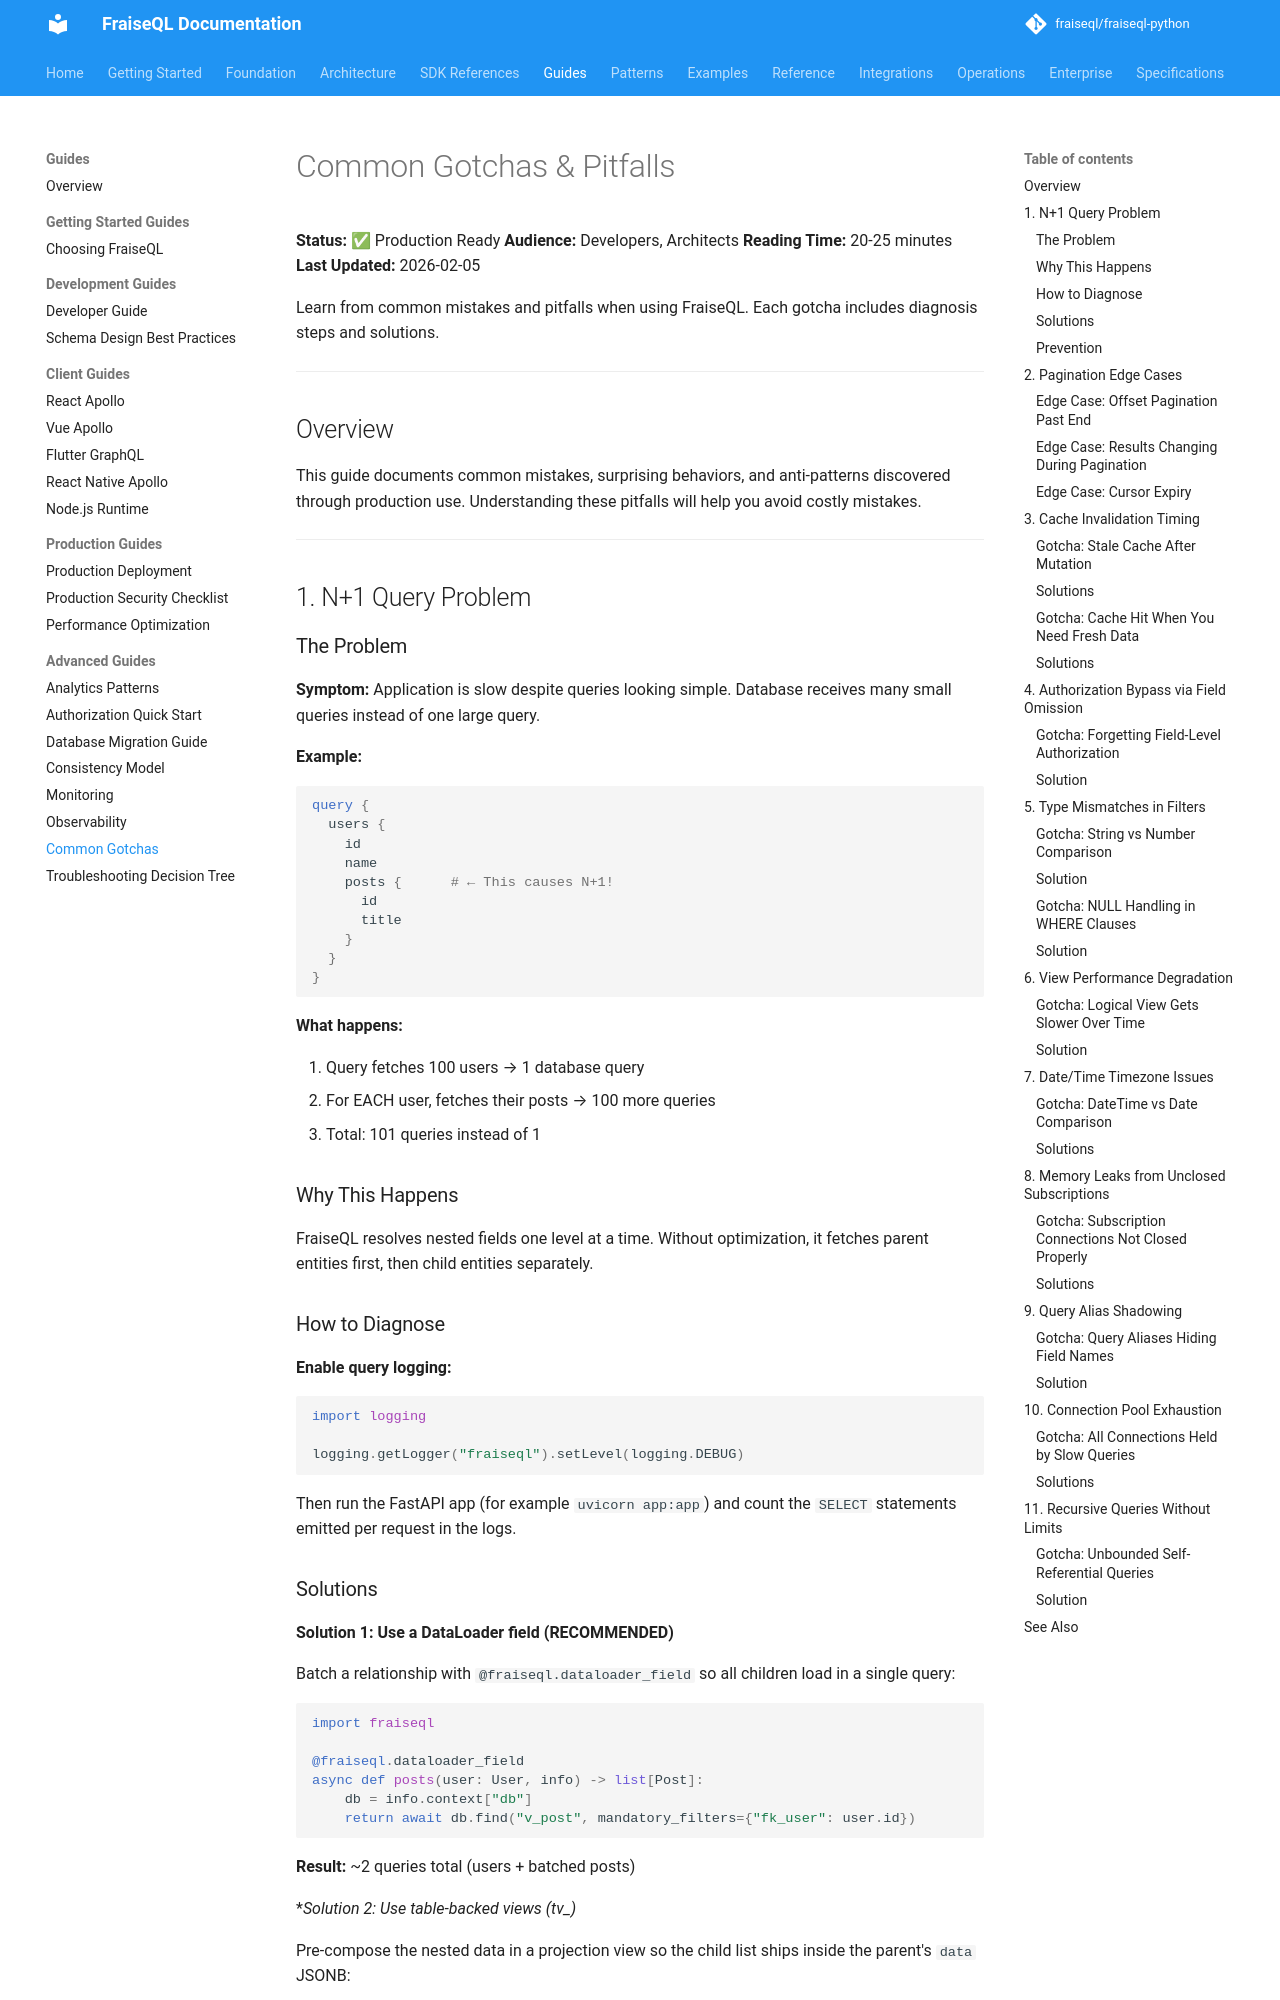

repository: fraiseql/fraiseql-python · page: guides/common-gotchas/index.html · generator: mkdocs

---
title: Common Gotchas & Pitfalls
description: Learn from common mistakes and pitfalls when using FraiseQL. Each gotcha includes diagnosis steps and solutions.
keywords: ["debugging", "implementation", "best-practices", "deployment", "tutorial"]
tags: ["documentation", "reference"]
---

# Common Gotchas & Pitfalls

**Status:** ✅ Production Ready
**Audience:** Developers, Architects
**Reading Time:** 20-25 minutes
**Last Updated:** 2026-02-05

Learn from common mistakes and pitfalls when using FraiseQL. Each gotcha includes diagnosis steps and solutions.

---

## Overview

This guide documents common mistakes, surprising behaviors, and anti-patterns discovered through production use. Understanding these pitfalls will help you avoid costly mistakes.

---

## 1. N+1 Query Problem

### The Problem

**Symptom:** Application is slow despite queries looking simple. Database receives many small queries instead of one large query.

**Example:**

```graphql
query {
  users {
    id
    name
    posts {      # ← This causes N+1!
      id
      title
    }
  }
}
```

**What happens:**

1. Query fetches 100 users → 1 database query
2. For EACH user, fetches their posts → 100 more queries
3. Total: 101 queries instead of 1

### Why This Happens

FraiseQL resolves nested fields one level at a time. Without optimization, it fetches parent entities first, then child entities separately.

### How to Diagnose

**Enable query logging:**

```python
import logging

logging.getLogger("fraiseql").setLevel(logging.DEBUG)
```

Then run the FastAPI app (for example `uvicorn app:app`) and count the `SELECT` statements emitted per request in the logs.
